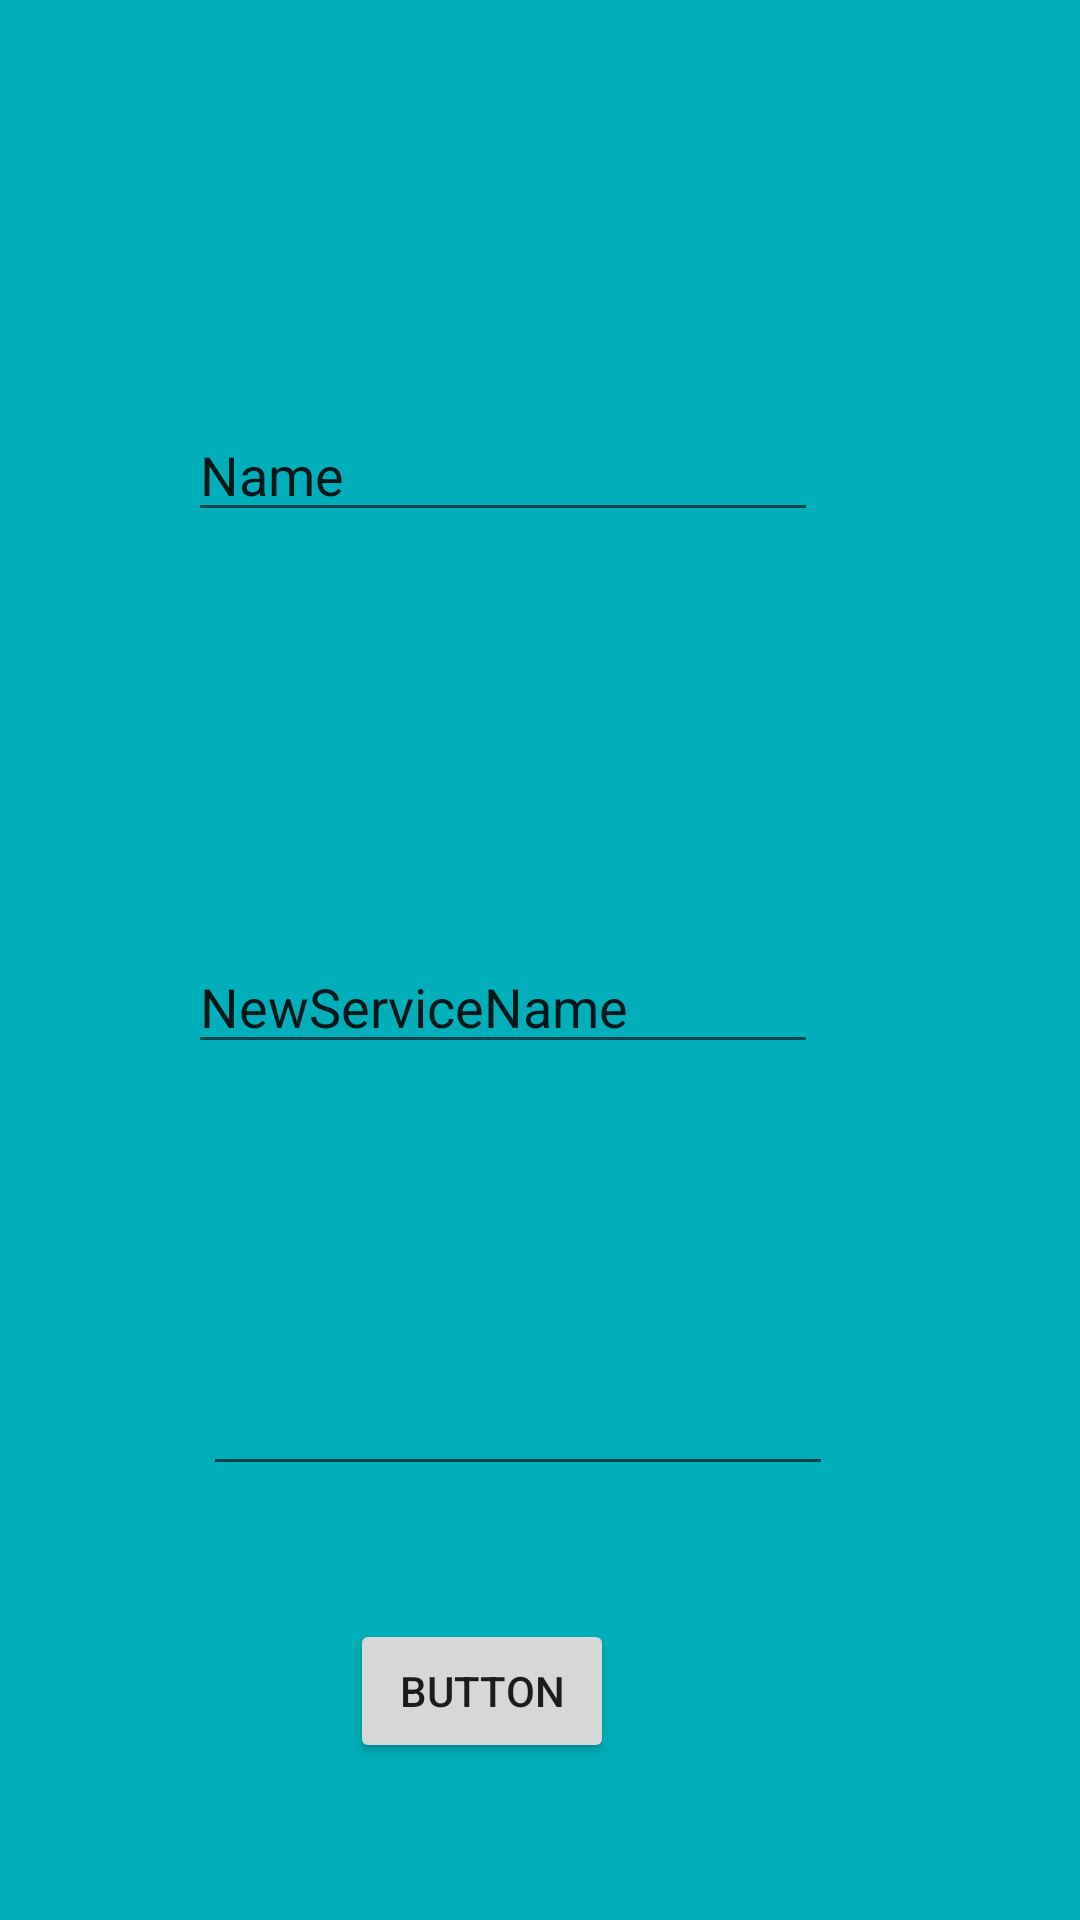

Layout XML and referenced resources for this Android screen:
<!-- AndroidManifest.xml: application theme Theme.CodeRangersAndroid -->
<!-- res/layout/fragment_form.xml -->
<?xml version="1.0" encoding="utf-8"?>
<androidx.constraintlayout.widget.ConstraintLayout xmlns:android="http://schemas.android.com/apk/res/android"
    xmlns:app="http://schemas.android.com/apk/res-auto"
    xmlns:tools="http://schemas.android.com/tools"
    android:layout_width="match_parent"
    android:layout_height="match_parent"
    tools:context=".ui.mainpage.form.FormFragment"
    android:clickable="true"
    android:focusable="true"
    android:background="@color/primary2">


    <EditText
        android:id="@+id/serviceName"
        android:layout_width="wrap_content"
        android:layout_height="wrap_content"
        android:layout_marginTop="136dp"
        android:ems="10"
        android:inputType="textPersonName"
        android:text="Name"
        app:layout_constraintEnd_toEndOf="parent"
        app:layout_constraintHorizontal_bias="0.417"
        app:layout_constraintStart_toStartOf="parent"
        app:layout_constraintTop_toTopOf="parent" />

    <EditText
        android:id="@+id/shortDescription"
        android:layout_width="wrap_content"
        android:layout_height="wrap_content"
        android:layout_marginTop="136dp"
        android:ems="10"
        android:inputType="textPersonName"
        android:text="NewServiceName"
        app:layout_constraintEnd_toEndOf="parent"
        app:layout_constraintHorizontal_bias="0.417"
        app:layout_constraintStart_toStartOf="parent"
        app:layout_constraintTop_toBottomOf="@+id/serviceName" />

    <EditText
        android:id="@+id/PhoneNumber"
        android:layout_width="wrap_content"
        android:layout_height="wrap_content"
        android:ems="10"
        android:inputType="phone"
        app:layout_constraintBottom_toBottomOf="parent"
        app:layout_constraintEnd_toEndOf="parent"
        app:layout_constraintHorizontal_bias="0.452"
        app:layout_constraintStart_toStartOf="parent"
        app:layout_constraintTop_toBottomOf="@+id/shortDescription"
        app:layout_constraintVertical_bias="0.407" />

    <Button
        android:id="@+id/buttontoAction"
        android:layout_width="wrap_content"
        android:layout_height="wrap_content"
        android:text="Button"
        app:layout_constraintBottom_toBottomOf="parent"
        app:layout_constraintEnd_toEndOf="parent"
        app:layout_constraintHorizontal_bias="0.429"
        app:layout_constraintStart_toStartOf="parent"
        app:layout_constraintTop_toBottomOf="@+id/PhoneNumber"
        app:layout_constraintVertical_bias="0.458" />
</androidx.constraintlayout.widget.ConstraintLayout>
<!-- resources referenced by this layout -->
<resources>
  <color name="primary2">#00AFB9</color>
  <style name="Theme.CodeRangersAndroid" parent="Theme.MaterialComponents.DayNight.DarkActionBar">
          
          <item name="colorPrimary">@color/purple_500</item>
          <item name="colorPrimaryVariant">@color/purple_700</item>
          <item name="colorOnPrimary">@color/white</item>
          
          <item name="colorSecondary">@color/teal_200</item>
          <item name="colorSecondaryVariant">@color/teal_700</item>
          <item name="colorOnSecondary">@color/black</item>
          
          <item name="android:statusBarColor" tools:targetApi="l">?attr/colorPrimaryVariant</item>
          
      </style>
  <color name="purple_500">#FF6200EE</color>
  <color name="purple_700">#FF3700B3</color>
  <color name="white">#FFFFFFFF</color>
  <color name="teal_200">#FF03DAC5</color>
  <color name="teal_700">#FF018786</color>
  <color name="black">#FF000000</color>
</resources>
